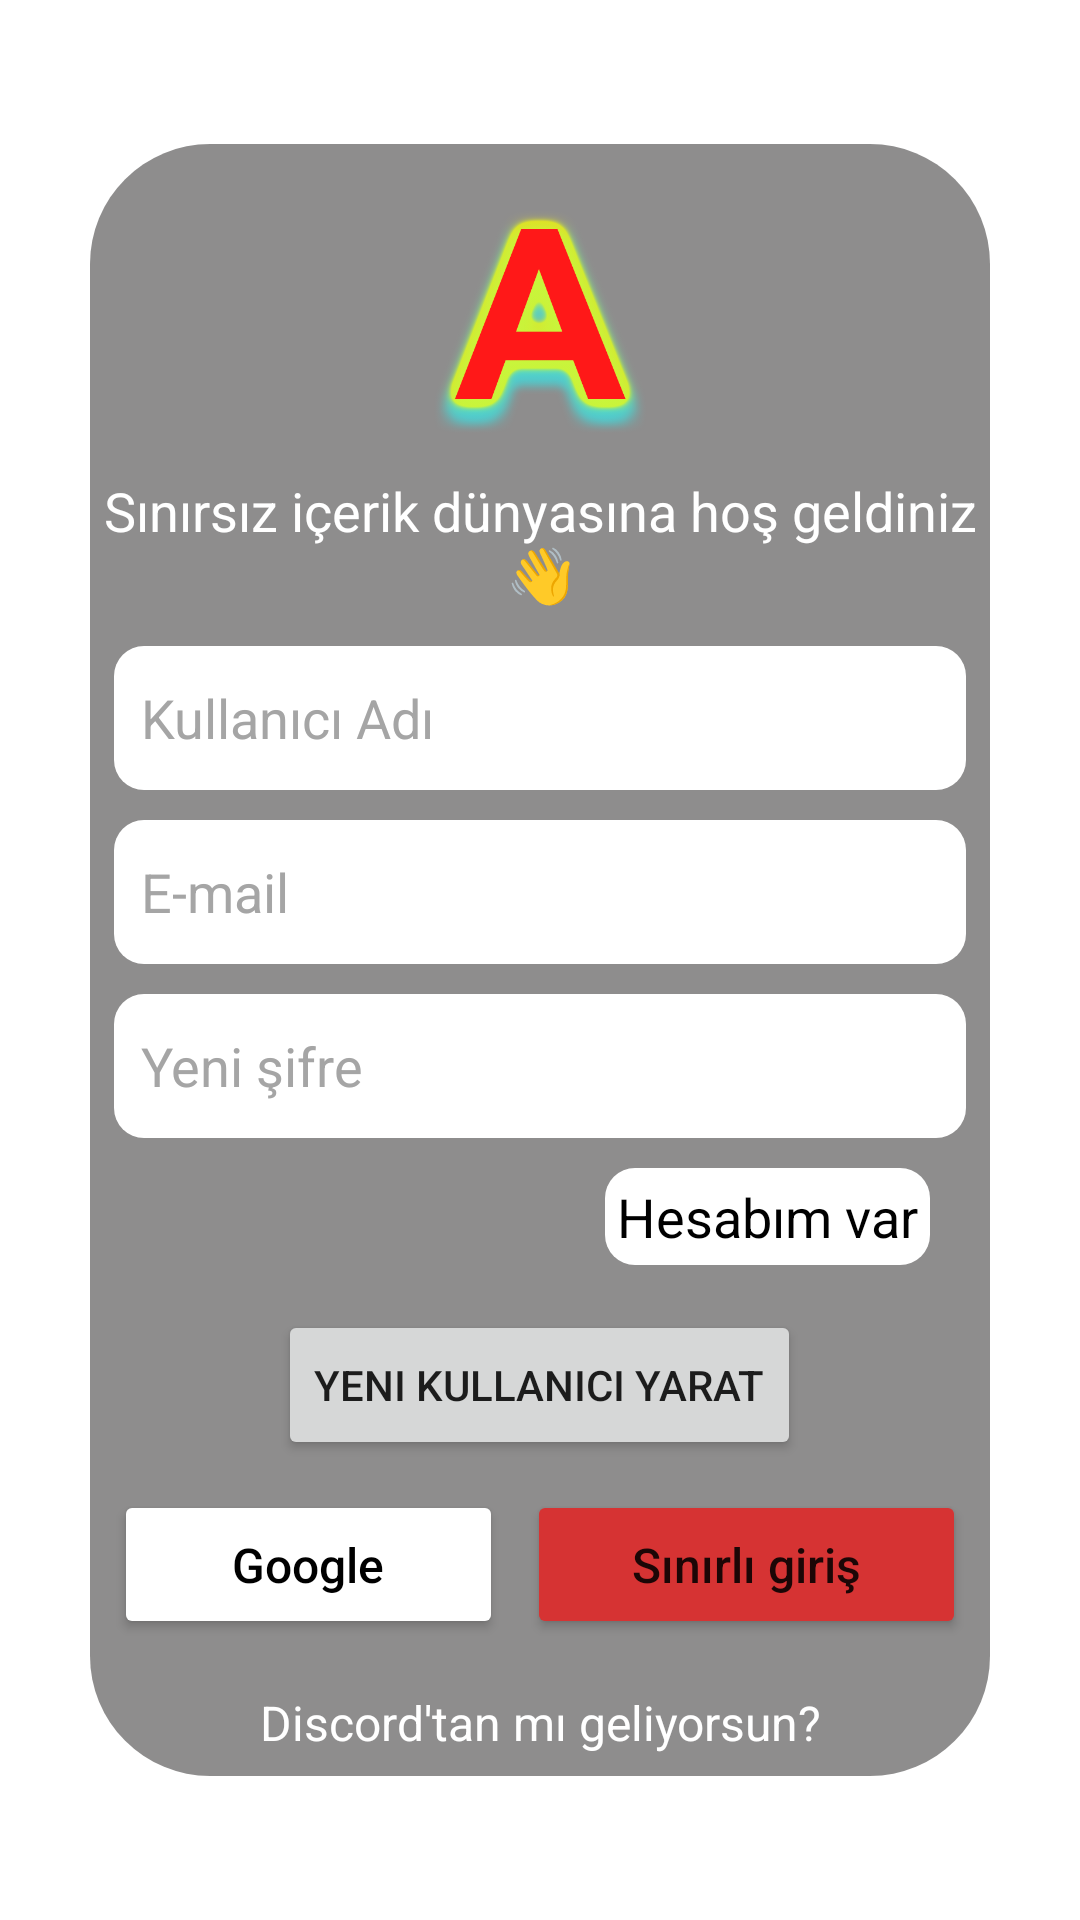

Reconstruct the res/layout file that produces this screen, plus the resources it refers to.
<!-- AndroidManifest.xml: application theme Theme.AHMETFLIX -->
<!-- res/layout/activity_sign_up.xml -->
<?xml version="1.0" encoding="utf-8"?>
<LinearLayout xmlns:android="http://schemas.android.com/apk/res/android"
    xmlns:tools="http://schemas.android.com/tools"
    android:layout_width="match_parent"
    android:layout_height="match_parent"
    android:background="@drawable/walpaper"
    android:gravity="center"
    android:orientation="vertical"
    tools:context=".SignUpActivity">
    <LinearLayout
        android:layout_width="match_parent"
        android:layout_height="wrap_content"
        android:layout_marginLeft="30dp"
        android:layout_marginRight="30dp"
        android:gravity="center_horizontal"
        android:orientation="vertical"
        android:background="@drawable/menuxyz">
        <ImageView
            android:id="@+id/sulogosupriz"
            android:layout_width="100dp"
            android:layout_height="100dp"
            android:clickable="true"
            android:layout_marginTop="10dp"
            android:src="@drawable/applogo"
            android:focusable="true" />
        <TextView
            android:layout_width="wrap_content"
            android:layout_height="match_parent"
            android:text="Sınırsız içerik dünyasına hoş geldiniz👋"
            android:textSize="18sp"
            android:gravity="center"
            android:textColor="@color/white"
            android:layout_marginBottom="12dp"/>

        <EditText
            android:id="@+id/suUserName"
            android:layout_width="match_parent"
            android:layout_height="wrap_content"
            android:background="@drawable/edittextxyz"
            android:hint="@string/kullan_c_ad"
            android:layout_marginStart="8dp"
            android:layout_marginEnd="8dp"
            android:inputType="textPersonName"
            android:minHeight="48dp"
            android:padding="9dp"
            android:layout_marginBottom="10dp"
            android:textColor="@color/black"
            android:textColorHighlight="@color/koyusarım"
            android:textColorHint="@color/hintreng" />

        <EditText
            android:id="@+id/suEmail"
            android:layout_width="match_parent"
            android:layout_height="wrap_content"
            android:background="@drawable/edittextxyz"
            android:hint="@string/e_mail"
            android:layout_marginStart="8dp"
            android:layout_marginEnd="8dp"
            android:inputType="textEmailAddress"
            android:minHeight="48dp"
            android:padding="9dp"
            android:layout_marginBottom="10dp"
            android:textColor="@color/black"
            android:textColorHighlight="@color/koyusarım"
            android:textColorHint="@color/hintreng" />

        <EditText
            android:id="@+id/suPassword"
            android:layout_width="match_parent"
            android:layout_height="wrap_content"
            android:background="@drawable/edittextxyz"
            android:hint="@string/yeni_ifre"
            android:inputType="textPassword"
            android:layout_marginStart="8dp"
            android:layout_marginEnd="8dp"
            android:minHeight="48dp"
            android:layout_marginBottom="10dp"
            android:padding="9dp"
            android:textColor="@color/black"
            android:textColorHighlight="@color/koyusarım"
            android:textColorHint="@color/hintreng" />

        <TextView
            android:id="@+id/haveaccount"
            android:layout_width="wrap_content"
            android:layout_height="wrap_content"
            android:layout_gravity="right"
            android:background="@drawable/edittextxyz"
            android:textColor="@color/black"
            android:textSize="18sp"
            android:clickable="true"
            android:padding="4dp"
            android:focusable="true"
            android:layout_marginEnd="20dp"
            android:hint="@string/giri_yap"
            android:text="@string/hesab_m_var"/>
        <Button
            android:id="@+id/btnSignUp"
            android:layout_width="wrap_content"
            android:layout_height="50dp"
            android:layout_marginTop="15dp"
            android:layout_marginBottom="10dp"
            android:hint="@string/yeni_hesap_olu"
            android:text="@string/yeni_kullan_c_yarat" />
        <LinearLayout
            android:layout_width="match_parent"
            android:layout_height="match_parent"
            android:orientation="horizontal"
            android:layout_marginStart="8dp"
            android:layout_marginEnd="8dp">

            <Button
                android:id="@+id/suGoogle"
                android:layout_width="wrap_content"
                android:layout_height="wrap_content"
                android:layout_marginEnd="8dp"
                android:layout_weight="1"
                android:backgroundTint="@color/white"
                android:drawableLeft="@drawable/google"
                android:padding="14dp"
                android:text="Google"
                android:textAllCaps="false"
                android:textColor="@color/black"
                android:textSize="16sp" />
            <Button
                android:id="@+id/suSinirli"
                android:layout_width="wrap_content"
                android:layout_height="wrap_content"
                android:layout_weight="1"
                android:backgroundTint="@color/red"
                android:padding="14dp"
                android:drawableLeft="@drawable/padlock"
                android:drawableTint="@color/white"
                android:text="Sınırlı giriş"
                android:textSize="16sp"
                android:textAllCaps="false" />
        </LinearLayout>
        <TextView
            android:id="@+id/sudiscordPass"
            android:layout_width="wrap_content"
            android:layout_height="wrap_content"
            android:text="Discord'tan mı geliyorsun?"
            android:textSize="16sp"
            android:layout_marginTop="10dp"
            android:textColor="@color/white"
            android:clickable="true"
            android:focusable="true"
            android:padding="7dp"
            android:gravity="center"/>
    </LinearLayout>
</LinearLayout>
<!-- resources referenced by this layout -->
<resources>
  <color name="black">#FF000000</color>
  <color name="hintreng">#A5A5A5</color>
  <color name="red">#D63333</color>
  <color name="white">#FFFFFFFF</color>
  <!-- drawable applogo: png bitmap (drawable, 53456 bytes) -->
  <!-- drawable edittextxyz (drawable) -->
  <?xml version="1.0" encoding="utf-8"?>
  <shape xmlns:android="http://schemas.android.com/apk/res/android">
      <corners android:topLeftRadius="10dp" android:bottomRightRadius="10dp" android:topRightRadius="10dp" android:bottomLeftRadius="10dp"/>
      <solid android:color="@color/white"/>
  </shape>
  <!-- drawable menuxyz (drawable) -->
  <?xml version="1.0" encoding="utf-8"?>
  <shape xmlns:android="http://schemas.android.com/apk/res/android">
      <corners android:bottomLeftRadius="40dp" android:topRightRadius="40dp" android:bottomRightRadius="40dp" android:topLeftRadius="40dp"/>
      <solid android:color="#B35E5D5D"/>
  </shape>
  <string name="e_mail">E-mail</string>
  <string name="giri_yap">Giriş yap</string>
  <string name="hesab_m_var">Hesabım var</string>
  <string name="kullan_c_ad">Kullanıcı Adı</string>
  <string name="yeni_hesap_olu">yeni hesap oluştur</string>
  <string name="yeni_ifre">Yeni şifre</string>
  <string name="yeni_kullan_c_yarat">Yeni kullanıcı yarat</string>
  <style name="Theme.AHMETFLIX" parent="Theme.MaterialComponents.DayNight.DarkActionBar">
          <item name="colorPrimary">@color/sarım</item>
          <item name="colorPrimaryVariant">@color/koyusarım</item>
          <item name="colorOnPrimary">@color/white</item>
          <item name="colorSecondary">@color/sarım</item>
          <item name="colorSecondaryVariant">@color/koyusarım</item>
          <item name="colorOnSecondary">@color/black</item>
          <item name="android:statusBarColor" tools:targetApi="l">@color/sarım</item>
      </style>
</resources>
